Dataset: dataset (GitHub, xsrajasso/arboles). Classes: green, ground, leafless, red, yellow.

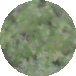
Label: green

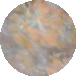
Label: red

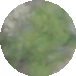
Label: green

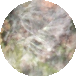
Label: leafless

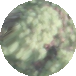
Label: green

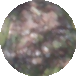
Label: ground
